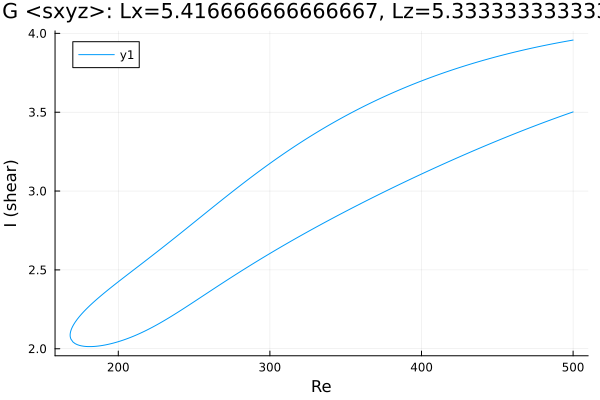

Source data for this figure (header and first rows):
Re, shear
500.0, 3.957
499.2, 3.956
497.8, 3.954
496.4, 3.951
495, 3.949
493.5, 3.946
492.1, 3.944
490.7, 3.941
489.3, 3.939
487.9, 3.936
486.6, 3.934
485.4, 3.932
484, 3.929
482.6, 3.926
481.2, 3.923
479.8, 3.921
478.4, 3.918
477, 3.915
475.5, 3.912
474.1, 3.909
472.7, 3.906
471.3, 3.903
469.9, 3.9
468.5, 3.897
467.1, 3.894
465.6, 3.891
464.2, 3.888
462.8, 3.884
461.4, 3.881
460, 3.878
458.6, 3.874
457.2, 3.871
455.7, 3.868
454.3, 3.864
452.9, 3.861
451.5, 3.857
450.1, 3.854
448.7, 3.85
447.3, 3.846
445.8, 3.843
444.4, 3.839
443, 3.835
441.6, 3.831
440.2, 3.827
438.8, 3.823
437.4, 3.819
435.9, 3.815
434.5, 3.811
433.1, 3.807
431.7, 3.803
430.3, 3.799
428.9, 3.795
427.5, 3.791
426, 3.786
424.6, 3.782
423.2, 3.777
421.8, 3.773
420.4, 3.769
419, 3.764
417.6, 3.759
... 490 more rows
